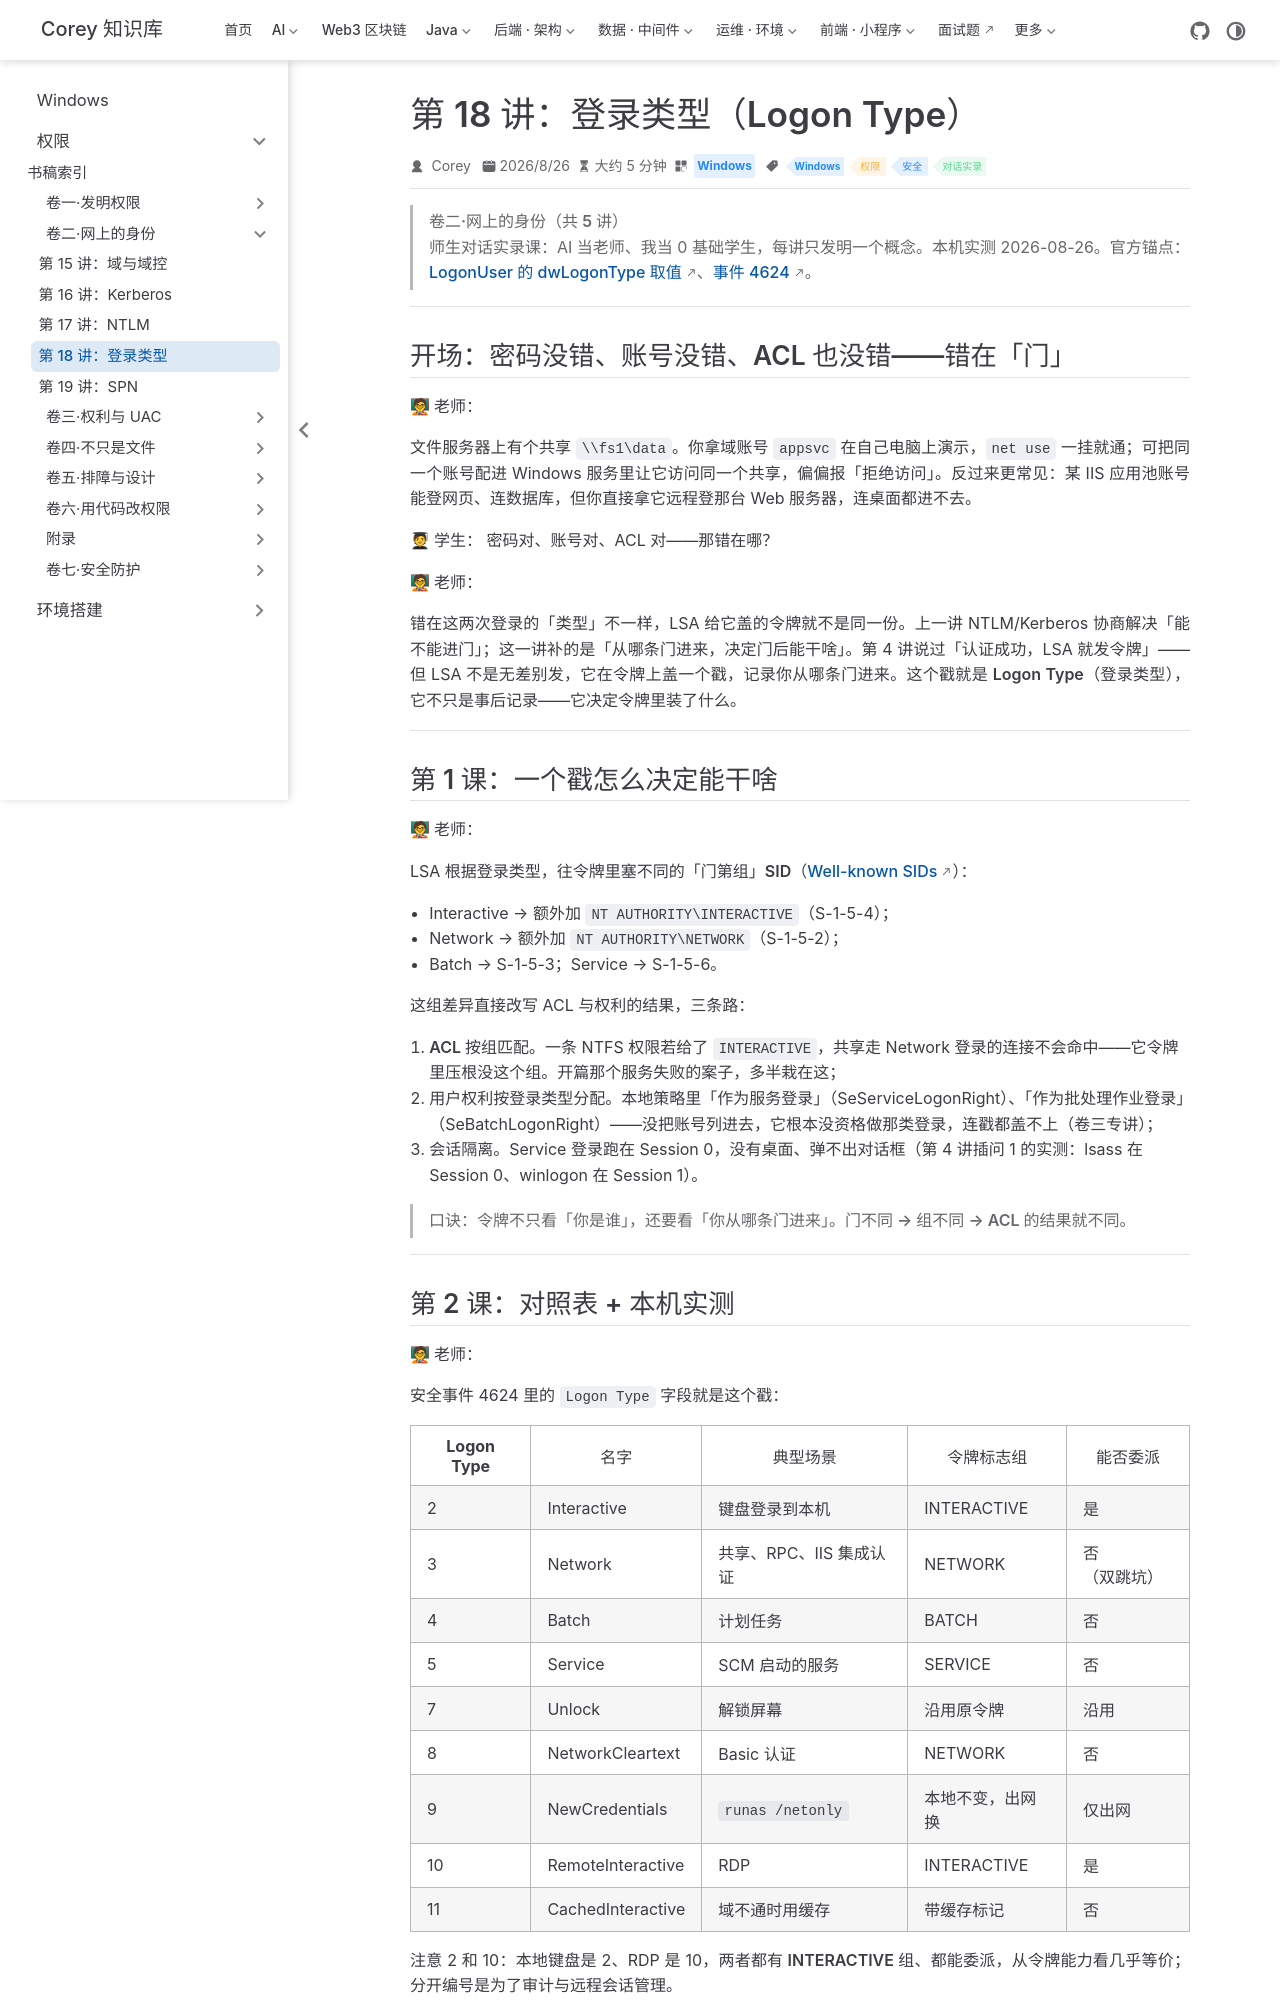

repository: code-corey/code-corey.github.io · page: Windows/permissions/vol2-identity/04-logon-types.html · generator: jekyll

---
title: "第 18 讲：登录类型（Logon Type）"
sidebarGroup: "卷二·网上的身份"
shortTitle: "第 18 讲：登录类型"
order: 4
date: 2026-08-26T00:00:00.000Z
category: "Windows"
tag:
  - "Windows"
  - "权限"
  - "安全"
  - "对话实录"
description: 师生对话实录课：LSA 发令牌前先盖一个「从哪条门进来」的戳——门不同→组不同→ACL 结果就不同。本机 4624 统计五种登录类型全现身、whoami 里的 INTERACTIVE 戳、Network 登录双跳坑的票证根源。
---

# 第 18 讲：登录类型（Logon Type）

> **卷二·网上的身份（共 5 讲）**
> 师生对话实录课：AI 当老师、我当 0 基础学生，每讲只发明一个概念。本机实测 2026-08-26。官方锚点：[LogonUser 的 dwLogonType 取值](https://learn.microsoft.com/en-us/windows/win32/api/winbase/nf-winbase-logonusera)、[事件 4624](https://learn.microsoft.com/en-us/windows/security/threat-protection/auditing/event-4624)。

---

## 开场：密码没错、账号没错、ACL 也没错——错在「门」

**🧑🏫 老师：**

文件服务器上有个共享 `\\fs1\data`。你拿域账号 `appsvc` 在自己电脑上演示，`net use` 一挂就通；可把**同一个账号**配进 Windows 服务里让它访问同一个共享，偏偏报「拒绝访问」。反过来更常见：某 IIS 应用池账号能登网页、连数据库，但你直接拿它远程登那台 Web 服务器，连桌面都进不去。

**🧑🎓 学生：** 密码对、账号对、ACL 对——那错在哪？

**🧑🏫 老师：**

错在**这两次登录的「类型」不一样**，LSA 给它盖的令牌就不是同一份。上一讲 NTLM/Kerberos 协商解决「**能不能进门**」；这一讲补的是「**从哪条门进来，决定门后能干啥**」。第 4 讲说过「认证成功，LSA 就发令牌」——但 LSA 不是无差别发，它在令牌上**盖一个戳**，记录你从哪条门进来。这个戳就是 **Logon Type（登录类型）**，它不只是事后记录——**它决定令牌里装了什么**。

---

## 第 1 课：一个戳怎么决定能干啥

**🧑🏫 老师：**

LSA 根据登录类型，往令牌里塞**不同的「门第组」SID**（[Well-known SIDs](https://learn.microsoft.com/en-us/windows-server/identity/ad-ds/manage/understand-security-identifiers)）：

- Interactive → 额外加 `NT AUTHORITY\INTERACTIVE`（S-1-5-4）；
- Network → 额外加 `NT AUTHORITY\NETWORK`（S-1-5-2）；
- Batch → S-1-5-3；Service → S-1-5-6。

这组差异直接改写 ACL 与权利的结果，三条路：

1. **ACL 按组匹配**。一条 NTFS 权限若给了 `INTERACTIVE`，共享走 Network 登录的连接**不会命中**——它令牌里压根没这个组。开篇那个服务失败的案子，多半栽在这；
2. **用户权利按登录类型分配**。本地策略里「作为服务登录」（SeServiceLogonRight）、「作为批处理作业登录」（SeBatchLogonRight）——没把账号列进去，它**根本没资格**做那类登录，连戳都盖不上（卷三专讲）；
3. **会话隔离**。Service 登录跑在 Session 0，没有桌面、弹不出对话框（第 4 讲插问 1 的实测：lsass 在 Session 0、winlogon 在 Session 1）。

> 口诀：**令牌不只看「你是谁」，还要看「你从哪条门进来」。门不同 → 组不同 → ACL 的结果就不同。**

---
